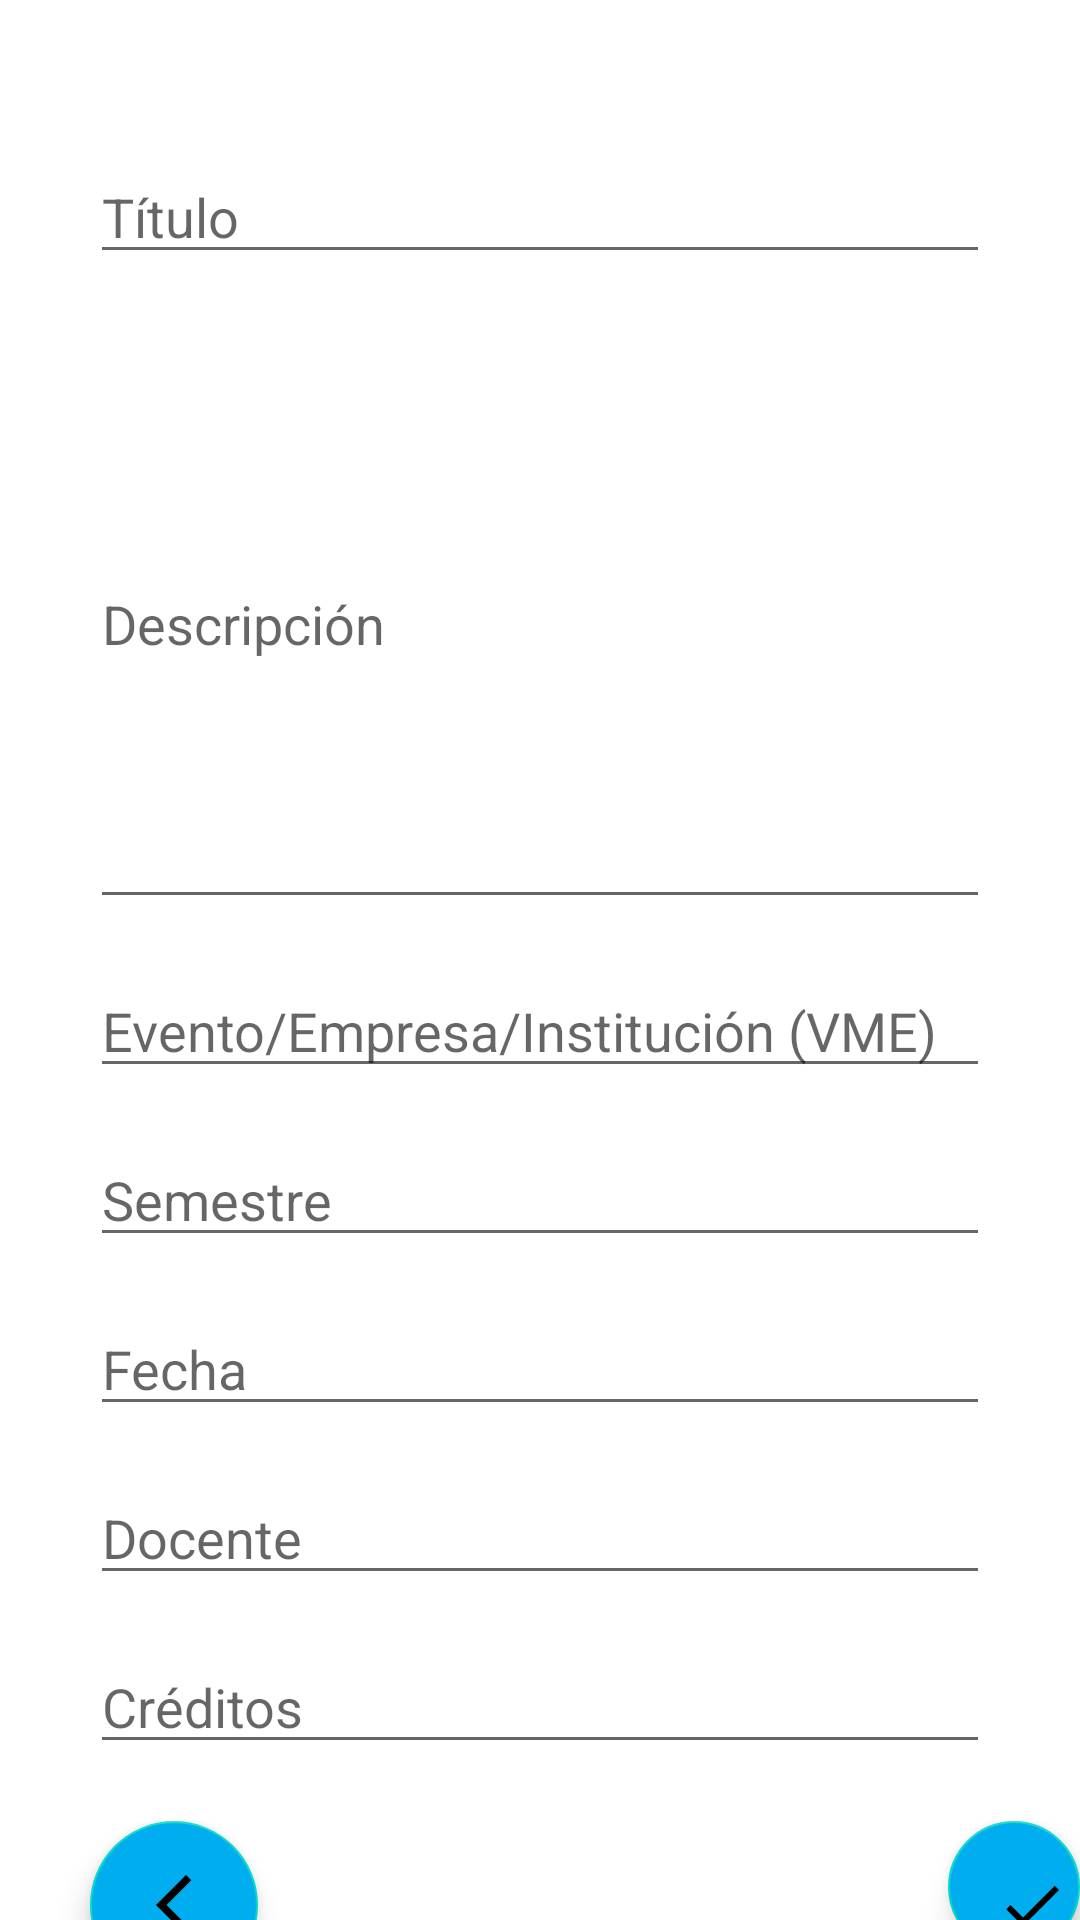

Here is an Android app screen rendered from its layout file. Give the layout XML and the strings, colors and styles it references.
<!-- AndroidManifest.xml: application theme Theme.PFT -->
<!-- res/layout/fragment_modificar_reclamo_v_m_e.xml -->
<?xml version="1.0" encoding="utf-8"?>
<LinearLayout xmlns:android="http://schemas.android.com/apk/res/android"
    xmlns:app="http://schemas.android.com/apk/res-auto"
    xmlns:tools="http://schemas.android.com/tools"
    android:layout_width="match_parent"
    android:layout_height="match_parent"
    android:orientation="vertical"
    tools:context=".ui.reclamos.ModificarReclamoVMEFragment">

    <EditText
        android:id="@+id/modificarReclamoVME_Titulo"
        android:layout_marginTop="50dp"
        android:layout_marginLeft="30dp"
        android:layout_width="300dp"
        android:layout_height="wrap_content"
        android:hint="Título" />

    <EditText
        android:id="@+id/modificarReclamoVME_Descripcion"
        android:layout_marginTop="15dp"
        android:layout_marginLeft="30dp"
        android:layout_width="300dp"
        android:layout_height="200dp"
        android:hint="Descripción" />

    <EditText
        android:id="@+id/modificarReclamoVME_VME"
        android:layout_marginTop="15dp"
        android:layout_marginLeft="30dp"
        android:layout_width="300dp"
        android:layout_height="wrap_content"
        android:hint="Evento/Empresa/Institución (VME)" />

    <EditText
        android:id="@+id/modificarReclamoVME_semestre"
        android:layout_marginTop="15dp"
        android:layout_marginLeft="30dp"
        android:layout_width="300dp"
        android:layout_height="wrap_content"
        android:hint="Semestre" />

    <EditText
        android:id="@+id/modificarReclamoVME_fecha"
        android:layout_marginTop="15dp"
        android:layout_marginLeft="30dp"
        android:layout_width="300dp"
        android:layout_height="wrap_content"
        android:hint="Fecha" />

    <EditText
        android:id="@+id/modificarReclamoVME_docente"
        android:layout_marginTop="15dp"
        android:layout_marginLeft="30dp"
        android:layout_width="300dp"
        android:layout_height="wrap_content"
        android:hint="Docente" />

    <EditText
        android:id="@+id/modificarReclamoVME_creditos"
        android:layout_marginTop="15dp"
        android:layout_marginLeft="30dp"
        android:layout_width="300dp"
        android:layout_height="wrap_content"
        android:hint="Créditos" />

    <TextView
        android:id="@+id/modificarReclamoVME_Mensaje"
        android:layout_width="match_parent"
        android:layout_height="wrap_content" />



    
    <LinearLayout
        android:layout_width="match_parent"
        android:layout_height="65dp"
        android:orientation="horizontal">

        
        <com.google.android.material.floatingactionbutton.FloatingActionButton
            android:id="@+id/modificarReclamoVME_volver"
            android:layout_width="wrap_content"
            android:layout_height="wrap_content"
            android:src="@drawable/ic_volver"
            android:layout_marginLeft="30dp"
            android:layout_marginRight="230dp"
            android:backgroundTint="#00AEEF" />

        
        <com.google.android.material.floatingactionbutton.FloatingActionButton
            android:id="@+id/modificarReclamoVME_agregar"
            android:layout_width="wrap_content"
            android:layout_height="wrap_content"
            android:layout_gravity="end"
            android:src="@drawable/ic_check"
            android:backgroundTint="#00AEEF" />

    </LinearLayout>

    
    <com.google.android.material.appbar.AppBarLayout
        android:layout_width="match_parent"
        android:layout_height="wrap_content"
        android:background="#3A454B"
        android:theme="@style/ThemeOverlay.AppCompat.Dark.ActionBar">

        <androidx.appcompat.widget.Toolbar
            android:id="@+id/toolbar"
            android:layout_width="match_parent"
            android:layout_height="?attr/actionBarSize"
            app:popupTheme="@style/ThemeOverlay.AppCompat.Light" />

    </com.google.android.material.appbar.AppBarLayout>

</LinearLayout>
<!-- resources referenced by this layout -->
<resources>
  <!-- drawable ic_check (drawable) -->
  <vector android:height="24dp" android:tint="#3A454B"
      android:viewportHeight="24" android:viewportWidth="24"
      android:width="24dp" xmlns:android="http://schemas.android.com/apk/res/android">
      <path android:fillColor="@android:color/white" android:pathData="M9,16.17L4.83,12l-1.42,1.41L9,19 21,7l-1.41,-1.41z"/>
  </vector>
  <!-- drawable ic_volver (drawable) -->
  <vector android:height="24dp" android:tint="#3A454B"
      android:viewportHeight="24" android:viewportWidth="24"
      android:width="24dp" xmlns:android="http://schemas.android.com/apk/res/android">
      <path android:fillColor="@android:color/white" android:pathData="M17.77,3.77l-1.77,-1.77l-10,10l10,10l1.77,-1.77l-8.23,-8.23z"/>
  </vector>
  <style name="Theme.PFT" parent="Theme.MaterialComponents.DayNight.DarkActionBar">
          
          <item name="colorPrimary">@color/purple_500</item>
          <item name="colorPrimaryVariant">@color/purple_700</item>
          <item name="colorOnPrimary">@color/white</item>
          
          <item name="colorSecondary">@color/teal_200</item>
          <item name="colorSecondaryVariant">@color/teal_700</item>
          <item name="colorOnSecondary">@color/black</item>
          
          <item name="android:statusBarColor">?attr/colorPrimaryVariant</item>
          
      </style>
  <color name="purple_500">#00AEEF</color>
  <color name="purple_700">#FF3700B3</color>
  <color name="white">#FFFFFFFF</color>
  <color name="teal_200">#FF03DAC5</color>
  <color name="teal_700">#FF018786</color>
  <color name="black">#FF000000</color>
</resources>
